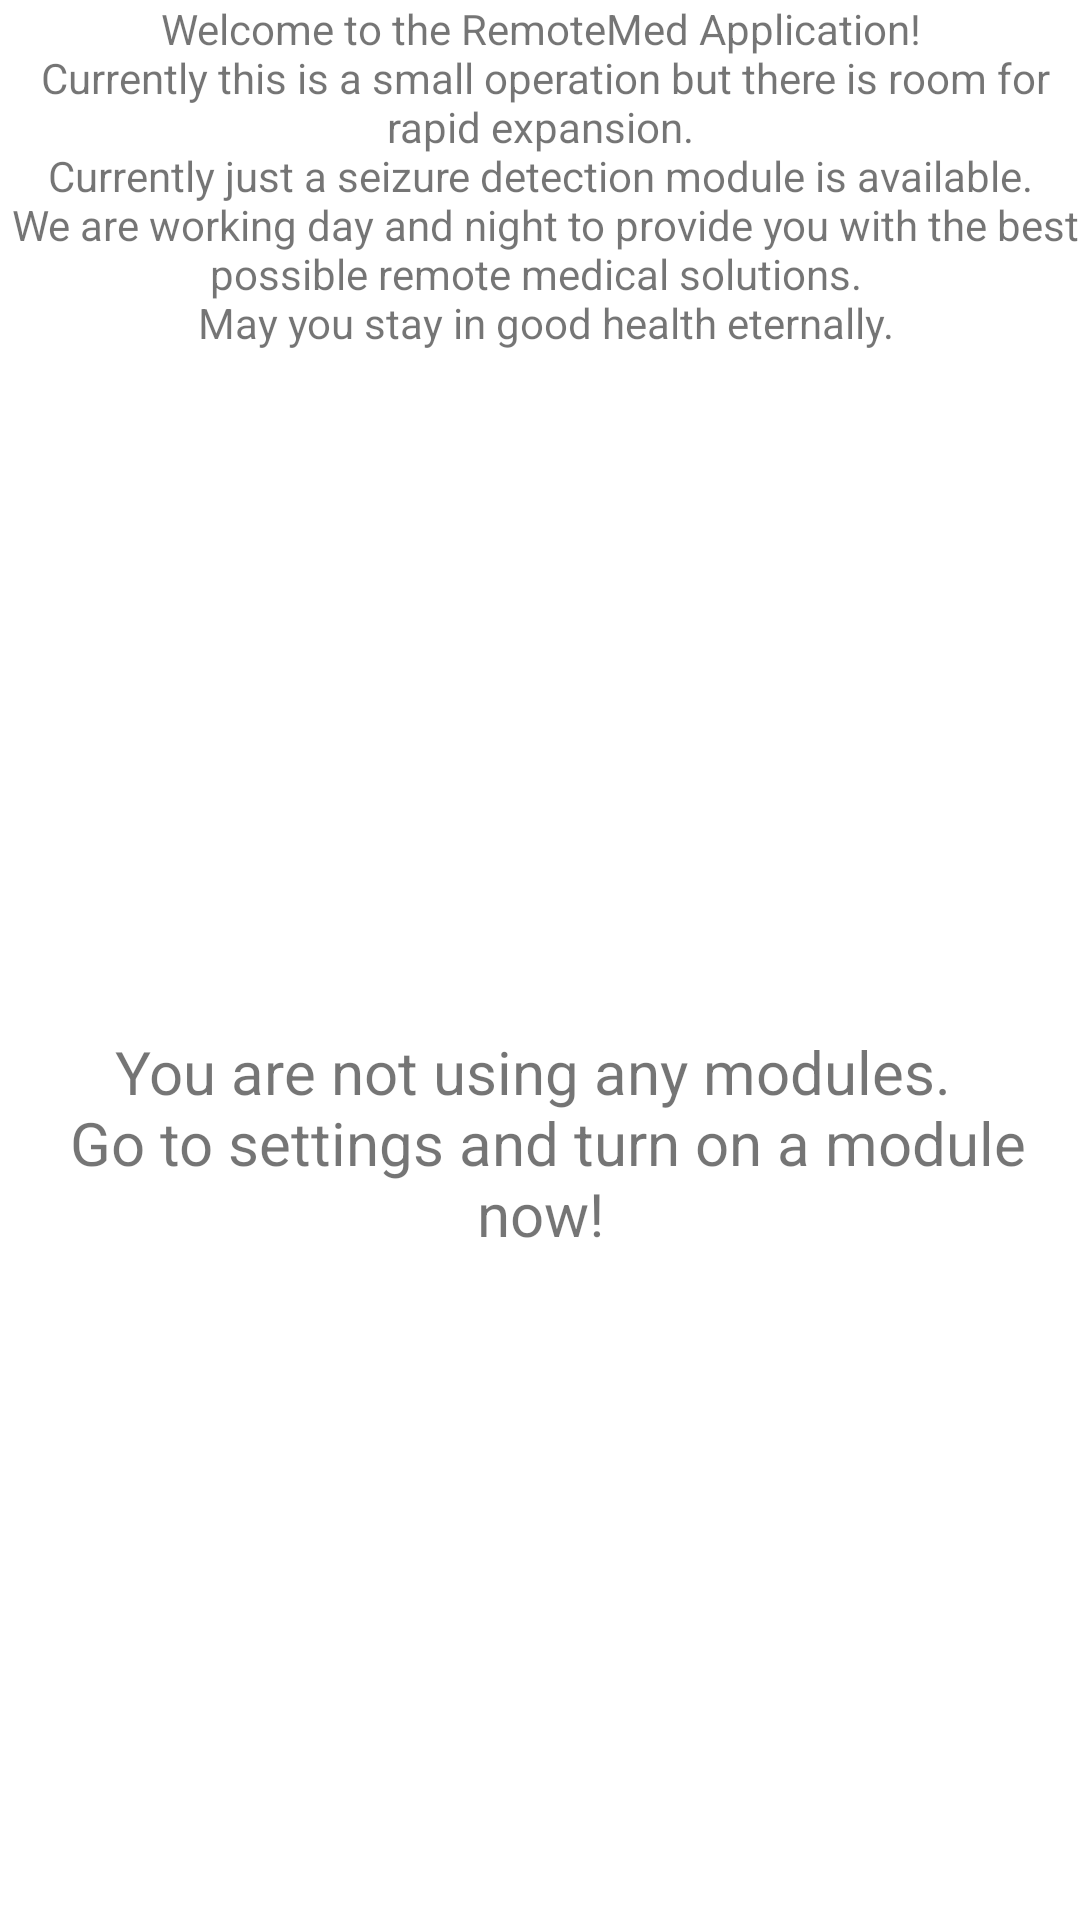

Write the Android layout XML for this screen, with the resource values it uses.
<!-- AndroidManifest.xml: application theme AppTheme -->
<!-- res/layout/activity_main2.xml -->
<?xml version="1.0" encoding="utf-8"?>
<RelativeLayout xmlns:android="http://schemas.android.com/apk/res/android"
    xmlns:tools="http://schemas.android.com/tools" android:layout_width="match_parent"
    android:layout_height="match_parent"
    android:paddingTop="@dimen/activity_vertical_margin"
    tools:context=".ui.basic.activities.MainActivity"
    android:background="@color/colorSecondaryApp">
    <TextView
        android:layout_width="wrap_content"
        android:layout_height="wrap_content"
        android:textAlignment="center"
        android:text="@string/main_greeting"
        android:id="@+id/main_greeting"/>
    <LinearLayout
        android:layout_width="match_parent"
        android:layout_height="5dp"
        android:orientation="vertical"
        android:layout_below="@id/main_greeting"
        android:id="@+id/main_divider1"/>
    <ListView
        android:layout_below="@id/main_divider1"
        android:id="@+id/main_module_list"
        android:layout_width="match_parent"
        android:layout_height="match_parent">
    </ListView>
    <TextView
        android:id="@+id/empty_main"
        android:layout_below="@id/main_divider1"
        android:text="@string/empty_main"
        android:layout_width="fill_parent"
        android:layout_height="fill_parent"
        android:textSize="20sp"
        android:gravity="center">
    </TextView>

</RelativeLayout>
<!-- resources referenced by this layout -->
<resources>
  <color name="colorSecondaryApp">#FFFFFF</color>
  <string name="empty_main">You are not using any modules. \n Go to settings and turn on a module now!</string>
  <string name="main_greeting">Welcome to the RemoteMed Application!\n Currently this is a small operation but there is room for rapid expansion.\n Currently just a seizure detection module is available. \n We are working day and night to provide you with the best possible remote medical solutions. \n May you stay in good health eternally.</string>
  <style name="AppTheme" parent="Theme.AppCompat.Light.DarkActionBar">
          
          <item name="colorPrimary">@color/colorPrimaryApp</item>
          <item name="colorPrimaryDark">@color/colorSecondaryApp</item>
          <item name="colorAccent">@color/colorPrimaryApp</item>
      </style>
  <color name="colorPrimaryApp">#A81B1B</color>
</resources>
